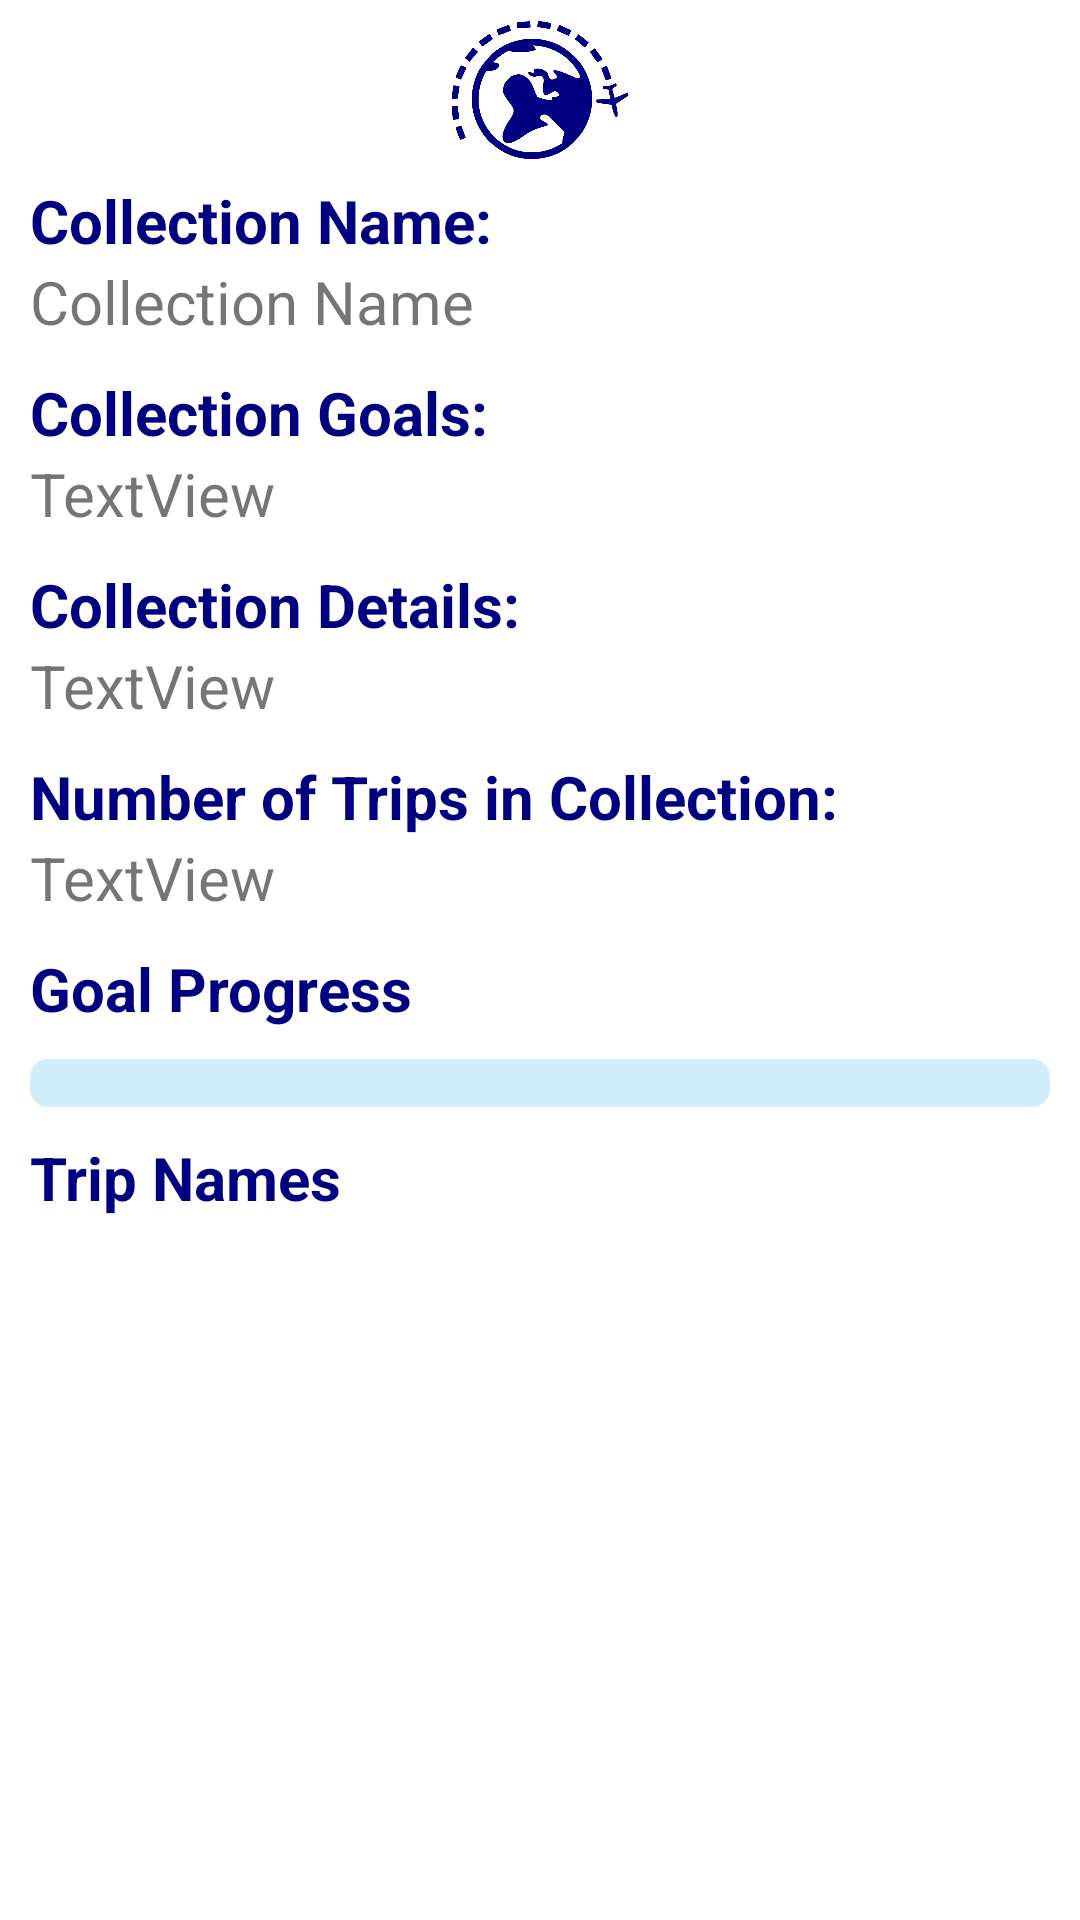

Produce the Android XML layout that renders to this screen, including the resource entries it uses.
<!-- AndroidManifest.xml: application theme Theme.VakashaTravelApp -->
<!-- res/layout/activity_view_single_collection.xml -->
<?xml version="1.0" encoding="utf-8"?>
<LinearLayout xmlns:android="http://schemas.android.com/apk/res/android"
    xmlns:app="http://schemas.android.com/apk/res-auto"
    xmlns:tools="http://schemas.android.com/tools"
    android:layout_width="match_parent"
    android:layout_height="match_parent"
    tools:context=".ViewSingleCollection"
    android:orientation="vertical">


    <ImageView
        android:id="@+id/imgLogo"
        android:layout_width="60dp"
        android:layout_height="60dp"
        android:layout_gravity="center_horizontal"
        app:srcCompat="@drawable/vakashalogotransparent" />

    <LinearLayout
        android:layout_marginLeft="10dp"
        android:layout_width="match_parent"
        android:layout_height="wrap_content"
        android:orientation="vertical">


        <TextView
            android:id="@+id/lblCollectionName"
            android:layout_width="match_parent"
            android:layout_height="wrap_content"
            android:text="Collection Name:"
            android:textColor="@color/navy"
            android:textStyle="bold"
            android:textSize="20sp"/>

        <TextView
            android:id="@+id/txtViewCollectionName"
            android:layout_width="match_parent"
            android:layout_height="wrap_content"
            android:text="Collection Name"
            android:textStyle=""
            android:textSize="20sp"/>




        <TextView
            android:id="@+id/lblCollectionGoals"
            android:layout_width="match_parent"
            android:layout_height="wrap_content"
            android:text="Collection Goals:"
            android:textStyle="bold"
            android:textColor="@color/navy"
            android:layout_marginTop="10dp"
            android:textSize="20sp"/>
        />

        <TextView
            android:id="@+id/txtViewCollectionGoals"
            android:layout_width="match_parent"
            android:layout_height="wrap_content"
            android:text="TextView"
            android:textSize="20sp"/>


        <TextView
            android:id="@+id/lblCollectionDetails"
            android:layout_width="match_parent"
            android:layout_height="wrap_content"
            android:text="Collection Details:"
            android:textStyle="bold"
            android:textColor="@color/navy"
            android:layout_marginTop="10dp"
            android:textSize="20sp"/>
        />

        <TextView
            android:id="@+id/txtViewCollectionDetails"
            android:layout_width="match_parent"
            android:layout_height="wrap_content"
            android:text="TextView"
            android:textSize="20sp"/>

        <TextView
            android:id="@+id/lblNumberOfTrips"
            android:layout_width="match_parent"
            android:layout_height="wrap_content"
            android:text="Number of Trips in Collection: "
            android:textStyle="bold"
            android:layout_marginTop="10dp"
            android:textColor="@color/navy"

            android:textSize="20sp"/>

        <TextView
            android:id="@+id/txtViewNumberOfTrips"
            android:layout_width="match_parent"
            android:layout_height="wrap_content"
            android:text="TextView"
            android:textSize="20sp"/>


        <TextView
            android:id="@+id/lblGoal_Progress"
            android:layout_width="match_parent"
            android:layout_height="wrap_content"
            android:text="Goal Progress"
            android:textStyle="bold"
            android:layout_marginTop="10dp"
            android:textColor="@color/navy"

            android:textSize="20sp"/>

        <ProgressBar
            android:id="@+id/progressBar"
            android:progressDrawable="@drawable/custom_progress_bg"
            android:layout_width="match_parent"
            android:layout_marginTop="10dp"
            android:layout_height="wrap_content"
            style="?android:attr/progressBarStyleHorizontal"
            android:layout_marginRight="10dp"/>


        <TextView
            android:id="@+id/lblTripNames"
            android:layout_width="match_parent"
            android:layout_height="wrap_content"
            android:text="Trip Names "
            android:textStyle="bold"
            android:layout_marginTop="10dp"
            android:textColor="@color/navy"

            android:textSize="20sp"/>

        <ListView
            android:id="@+id/lstViewTrips"
            android:layout_width="match_parent"
            android:layout_height="300dp" />


    </LinearLayout>

    <Button
        android:id="@+id/btnAddTripToCollection"
        android:layout_width="match_parent"
        android:layout_height="wrap_content"
        android:text="Add Trip To This Collection" />
</LinearLayout>
<!-- resources referenced by this layout -->
<resources>
  <color name="navy">#000080</color>
  <!-- drawable custom_progress_bg (drawable-v24) -->
  <?xml version="1.0" encoding="utf-8"?>
  <layer-list xmlns:android="http://schemas.android.com/apk/res/android">
       <item android:id="@android:id/background">
  
           <shape android:shape ="rectangle">
               <corners android:radius="6dp"/>
                   <solid android:color = "#D2EDFC"/>
  
           </shape>
       </item>
  
      <item android:id="@android:id/progress">
          <scale android:scaleWidth="100%">
              <shape android:shape ="rectangle">
                  <corners android:radius="6dp"/>
                      <solid android:color = "#287CF6"/>
  
              </shape>
          </scale>
  
      </item>
  </layer-list>
  <!-- drawable vakashalogotransparent: png bitmap (drawable, 42268 bytes) -->
  <style name="Theme.VakashaTravelApp" parent="Theme.MaterialComponents.DayNight.NoActionBar">
          
          <item name="colorPrimary">@color/purple_500</item>
          <item name="colorPrimaryVariant">@color/purple_700</item>
          <item name="colorOnPrimary">@color/white</item>
          
          <item name="colorSecondary">@color/teal_200</item>
          <item name="colorSecondaryVariant">@color/teal_700</item>
          <item name="colorOnSecondary">@color/black</item>
          
          <item name="android:statusBarColor" tools:targetApi="l">?attr/colorPrimaryVariant</item>
          
      </style>
  <color name="purple_500">#FF6200EE</color>
  <color name="purple_700">#FF3700B3</color>
  <color name="white">#FFFFFFFF</color>
  <color name="teal_200">#FF03DAC5</color>
  <color name="teal_700">#FF018786</color>
  <color name="black">#FF000000</color>
</resources>
